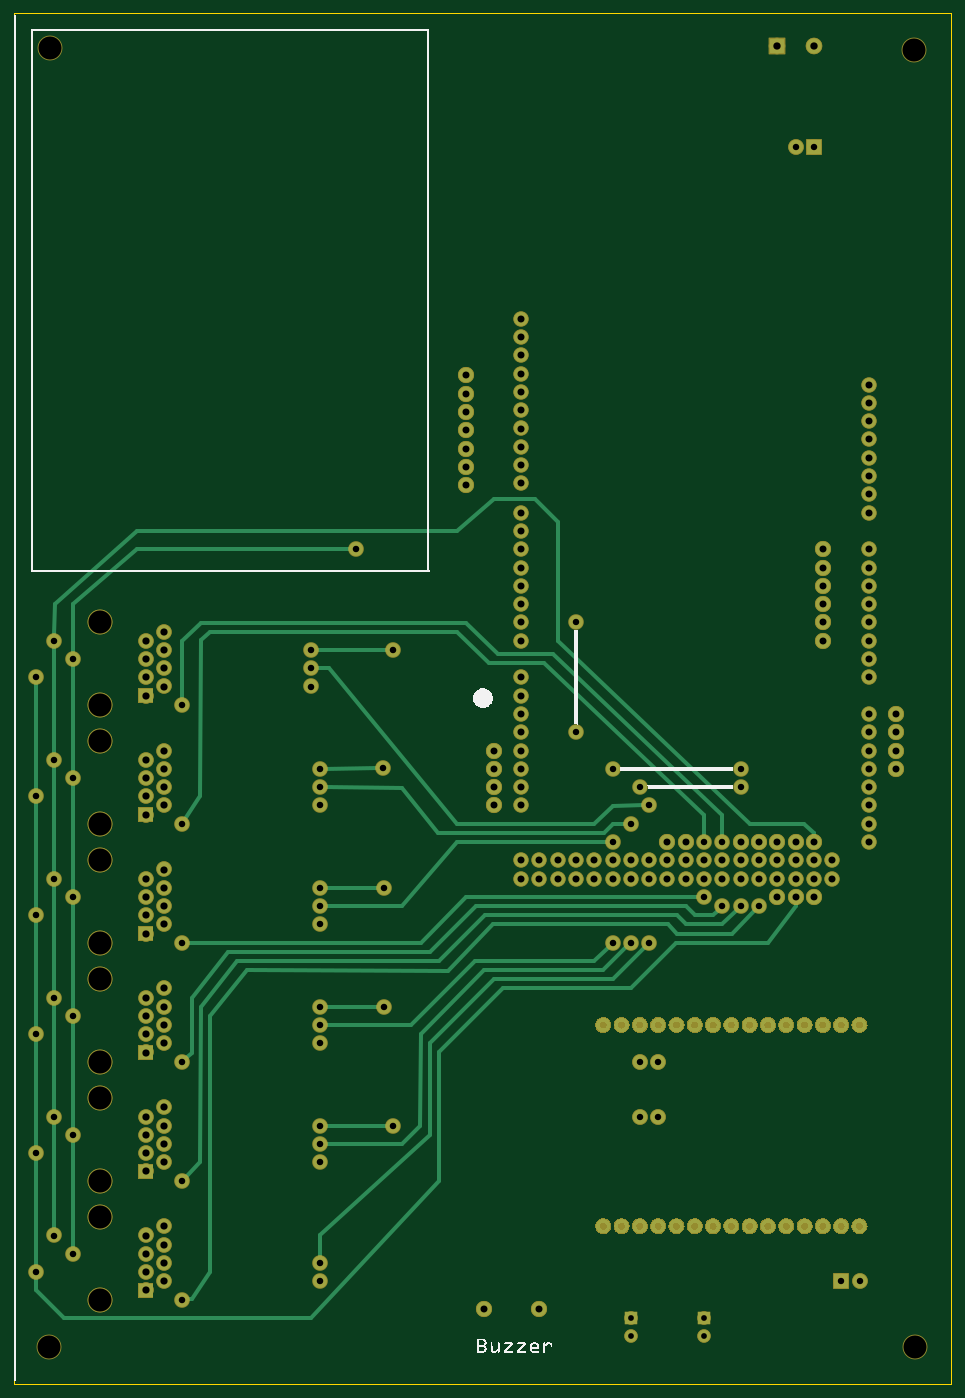
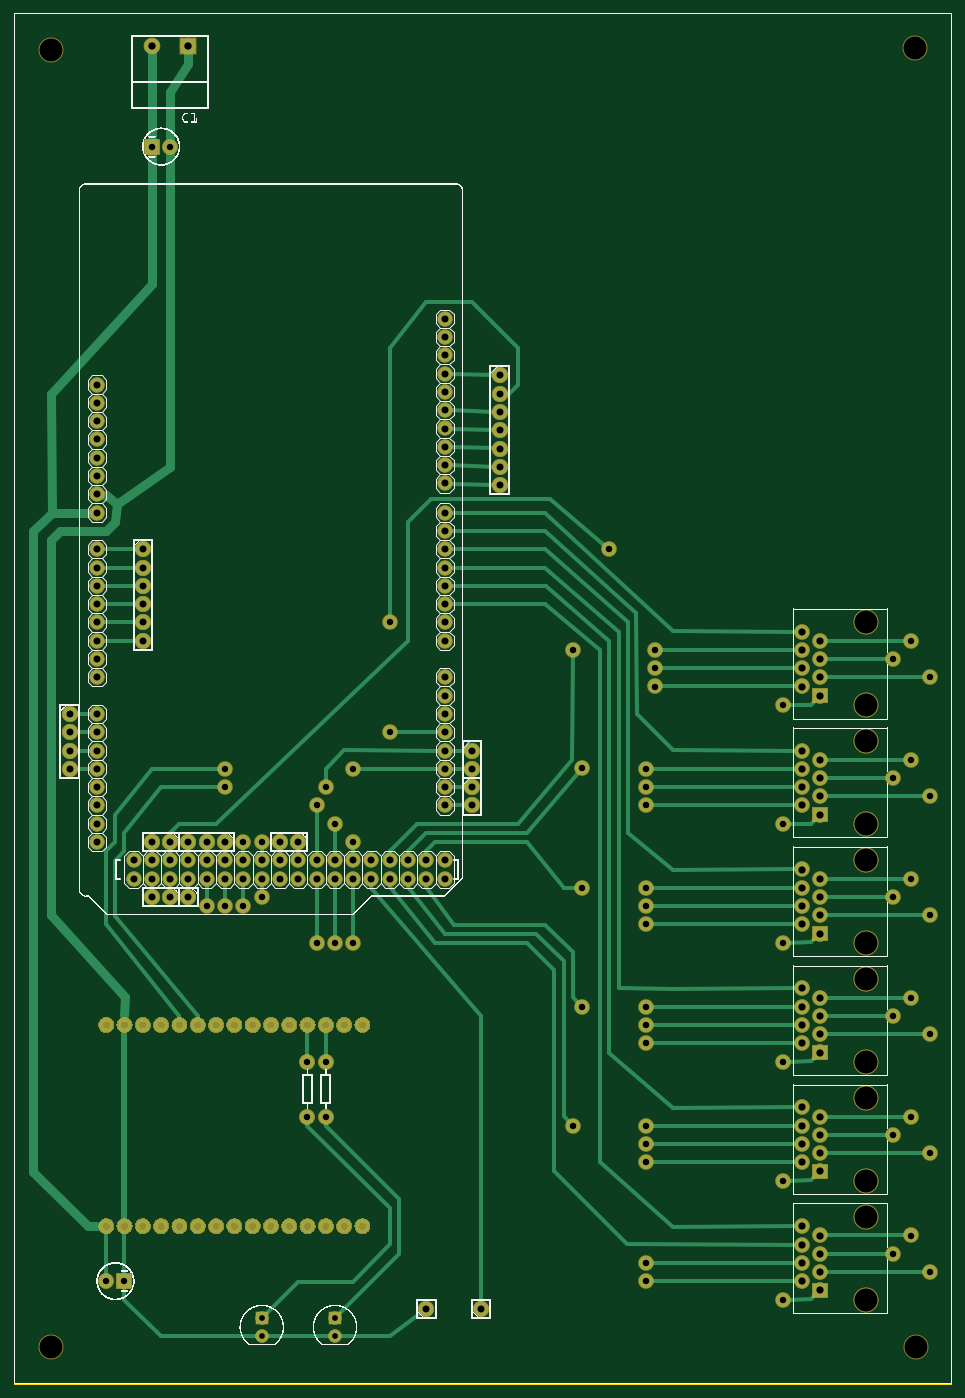
Circuit board: 8 layer files. Board 130.0 x 190.2 mm.
- outline: pcb_contour.gm1 (370 bytes)
- bottom_copper: pcb_copperBottom.gbl (134381 bytes)
- top_copper: pcb_copperTop.gtl (130402 bytes)
- drill: pcb_drill.txt (4170 bytes)
- bottom_mask: pcb_maskBottom.gbs (102548 bytes)
- top_mask: pcb_maskTop.gts (102548 bytes)
- bottom_silk: pcb_silkBottom.gbo (919885 bytes)
- top_silk: pcb_silkTop.gto (306063 bytes)

=== outline: pcb_contour.gm1 ===
G04 MADE WITH FRITZING*
G04 WWW.FRITZING.ORG*
G04 DOUBLE SIDED*
G04 HOLES PLATED*
G04 CONTOUR ON CENTER OF CONTOUR VECTOR*
%ASAXBY*%
%FSLAX23Y23*%
%MOIN*%
%OFA0B0*%
%SFA1.0B1.0*%
%ADD10R,5.126620X7.495130*%
%ADD11C,0.008000*%
%ADD10C,0.008*%
%LNCONTOUR*%
G90*
G70*
G54D10*
G54D11*
X4Y7491D02*
X5123Y7491D01*
X5123Y4D01*
X4Y4D01*
X4Y7491D01*
D02*
G04 End of contour*
M02*
=== bottom_copper: pcb_copperBottom.gbl (134381 bytes, source omitted) ===
=== top_copper: pcb_copperTop.gtl (130402 bytes, source omitted) ===
=== drill: pcb_drill.txt ===
; NON-PLATED HOLES START AT T1
; THROUGH (PLATED) HOLES START AT T100
M48
INCH,LZ
T1C0.125984
T100C0.040000
T101C0.038194
T102C0.039370
T103C0.038000
T104C0.035000
T105C0.031497
T106C0.035433
%
T1
X049256Y002026
X004722Y022128
X004722Y041628
X004722Y028628
X049222Y072889
X001944Y002047
X004722Y024128
X004722Y035128
X004722Y017628
X004722Y030628
X004722Y011128
X002000Y073013
X004722Y009128
X004722Y015628
X004722Y004628
X004722Y037128
T100
X041722Y073128
X043722Y073128
T101
X027722Y054228
X027722Y035628
X027722Y036628
X046722Y051628
X046722Y054628
X046722Y047628
X041722Y028628
X027722Y047628
X041722Y027628
X028722Y027628
X033722Y028628
X042722Y027628
X034722Y028628
X027722Y028628
X027722Y033628
X046722Y034628
X029722Y028628
X027722Y044628
X046722Y044628
X046722Y031628
X046722Y040628
X027722Y058228
X027722Y043628
X046722Y032628
X046722Y029628
X027722Y055228
X033722Y027628
X027722Y057228
X046722Y050628
X043722Y027628
X028722Y028628
X038722Y028628
X032722Y027628
X027722Y027628
X027722Y031628
X027722Y041628
X046722Y038628
X027722Y056228
X046722Y052628
X027722Y052228
X046722Y030628
X031722Y028628
X035722Y028628
X027722Y034628
X046722Y053628
X046722Y049628
X030722Y027628
X044722Y027628
X027722Y040628
X046722Y048628
X046722Y041628
X046722Y042628
X032722Y028628
X046722Y039628
X027722Y042628
X042722Y028628
X027722Y046628
X039722Y027628
X027722Y045628
X046722Y036628
X034722Y027628
X046722Y043628
X027722Y037628
X040722Y027628
X044722Y028628
X046722Y035628
X027722Y053228
X040722Y028628
X027722Y038628
X027722Y051228
X037722Y028628
X038722Y027628
X046722Y045628
X036722Y027628
X027722Y050228
X031722Y027628
X027722Y032628
X029722Y027628
X030722Y028628
X036722Y028628
X037722Y027628
X046722Y033628
X043722Y028628
X035722Y027628
X027722Y049228
X039722Y028628
T102
X007222Y021128
X007222Y038628
X008222Y014128
X008222Y027128
X007222Y025628
X008222Y040128
X007222Y012628
X007222Y040628
X007222Y024628
X007222Y027628
X007222Y032128
X007222Y033128
X008222Y038128
X008222Y021628
X008222Y028128
X007222Y007128
X008222Y007628
X007222Y013628
X008222Y025128
X007222Y019128
X007222Y039628
X008222Y005628
X008222Y041128
X008222Y039128
X007222Y011628
X008222Y008628
X008222Y031628
X008222Y019628
X007222Y031128
X008222Y006628
X008222Y012128
X008222Y034628
X007222Y014628
X008222Y020628
X008222Y026128
X008222Y033628
X007222Y037628
X007222Y034128
X008222Y032628
X007222Y005128
X007222Y006128
X007222Y020128
X008222Y015128
X008222Y013128
X008222Y018628
X007222Y026628
X007222Y018128
X007222Y008128
T103
X040722Y029628
X024722Y055128
X025722Y004128
X024722Y050128
X028722Y004128
X048222Y033628
X042722Y026628
X041722Y029628
X026222Y031628
X048222Y036628
X044222Y040628
X036722Y029628
X048222Y034628
X024722Y052128
X042722Y029628
X026222Y033628
X044222Y043628
X043722Y026628
X024722Y053128
X044222Y045628
X026222Y032628
X024722Y054128
X044222Y041628
X035722Y029628
X044222Y042628
X044222Y044628
X048222Y035628
X043722Y029628
X026222Y034628
X024722Y051128
X041722Y026628
X024722Y049128
X039722Y029628
T104
X030722Y035628
X042722Y067628
X034222Y017628
X034222Y014628
X035222Y014628
X046222Y005628
X039722Y033628
X035222Y017628
X032722Y033628
X039722Y032628
X034222Y032628
X030722Y041628
X043722Y067628
X045222Y005628
T105
X037722Y003613
X033722Y003613
X033722Y002628
X037722Y002628
T106
X032722Y024128
X016722Y026128
X016722Y018628
X003222Y013628
X037722Y029628
X016722Y025128
X034722Y031628
X003222Y007128
X016222Y039128
X016722Y033628
X002222Y021128
X001222Y006128
X002222Y008128
X003222Y033128
X003222Y039628
X001222Y032128
X002222Y014628
X001222Y038628
X016722Y013128
X016722Y014128
X037722Y026628
X020722Y040128
X020222Y020628
X001222Y012628
X009222Y037128
X001222Y025628
X016722Y020628
X016722Y031628
X020195Y033668
X016722Y012128
X003222Y026628
X020722Y014128
X016222Y040128
X009222Y011128
X040722Y026128
X039722Y026128
X002222Y034128
X018722Y045628
X016222Y038128
X016722Y027128
X034722Y024128
X001222Y019128
X009222Y004628
X033722Y024128
X003222Y020128
X020222Y027128
X002222Y027628
X038722Y026128
X032722Y029628
X009222Y017628
X009222Y030628
X016722Y019628
X002222Y040628
X033722Y030628
X009222Y024128
X016722Y006628
X038722Y029628
X016722Y005628
X016722Y032628
T00
M30

=== bottom_mask: pcb_maskBottom.gbs (102548 bytes, source omitted) ===
=== top_mask: pcb_maskTop.gts (102548 bytes, source omitted) ===
=== bottom_silk: pcb_silkBottom.gbo (919885 bytes, source omitted) ===
=== top_silk: pcb_silkTop.gto (306063 bytes, source omitted) ===
